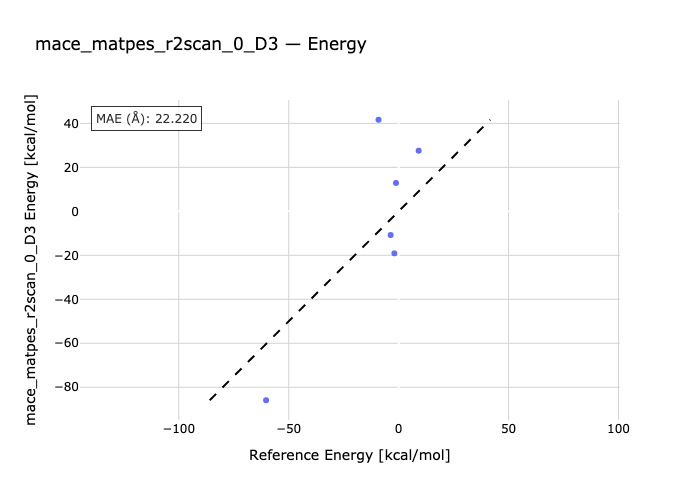

Data behind this chart, as committed beside it:
species, reference, predicted
ant-antdimer, -9.15, 41.65
pxylene-h2-pc22, -60.28, -85.91
octane2-octane1, -1.21, 12.91
undecan2-undecan1, 9.1, 27.59
F14f-F14l, -3.64, -10.77
F22f-F22l, -1.96, -19.11
